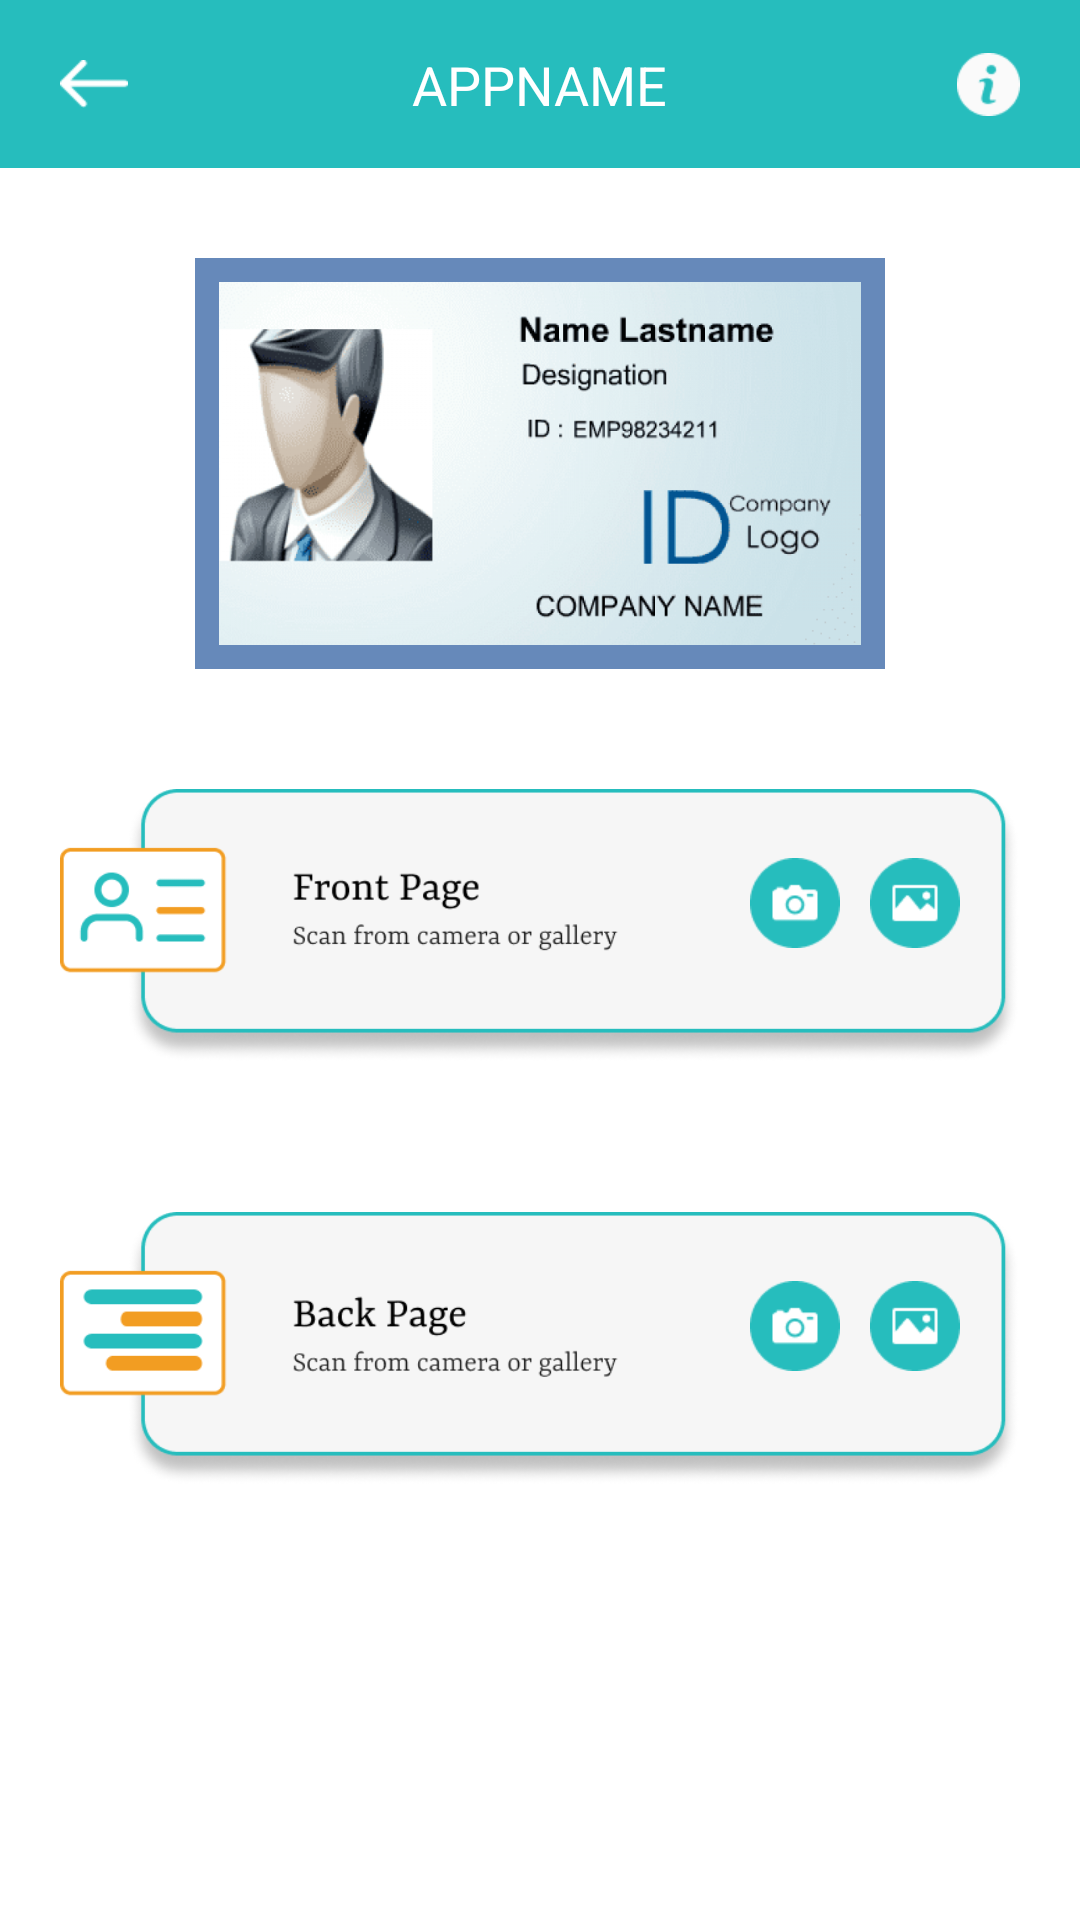

This screen was rendered from an Android layout file. Write that file and the resources it references.
<!-- AndroidManifest.xml: application theme Theme.CameraScannerDocScannerPDFMaker -->
<!-- res/layout/activity_id_card.xml -->
<?xml version="1.0" encoding="utf-8"?>
<androidx.constraintlayout.widget.ConstraintLayout xmlns:android="http://schemas.android.com/apk/res/android"
    xmlns:app="http://schemas.android.com/apk/res-auto"
    xmlns:tools="http://schemas.android.com/tools"
    android:layout_width="match_parent"
    android:layout_height="match_parent"
    tools:context=".activity.IdCardActivity">

    <include
        android:id="@+id/header"
        layout="@layout/header" />

    <ScrollView
        android:layout_width="match_parent"
        android:layout_height="0dp"
        app:layout_constraintBottom_toTopOf="@id/saveOptions"
        app:layout_constraintTop_toBottomOf="@id/header">

        <androidx.constraintlayout.widget.ConstraintLayout
            android:layout_width="match_parent"
            android:layout_height="match_parent">

            <ImageView
                android:id="@+id/logo"
                android:layout_width="wrap_content"
                android:layout_height="wrap_content"
                android:layout_marginTop="30dp"
                android:src="@drawable/ic_idcard"
                app:layout_constraintLeft_toLeftOf="parent"
                app:layout_constraintRight_toRightOf="parent"
                app:layout_constraintTop_toTopOf="parent" />

            <ImageView
                android:id="@+id/frontPage"
                android:layout_width="match_parent"
                android:layout_height="wrap_content"
                android:layout_marginLeft="20dp"
                android:layout_marginTop="30dp"
                android:layout_marginRight="20dp"
                android:src="@drawable/ic_fornt"
                app:layout_constraintLeft_toLeftOf="parent"
                app:layout_constraintRight_toRightOf="parent"
                app:layout_constraintTop_toBottomOf="@id/logo" />

            <ImageView
                android:id="@+id/frontPageCamera"
                android:layout_width="wrap_content"
                android:layout_height="wrap_content"
                android:layout_marginRight="10dp"
                android:layout_marginBottom="15dp"
                android:src="@drawable/ic_camera_id"
                app:layout_constraintBottom_toBottomOf="@+id/frontPage"
                app:layout_constraintRight_toLeftOf="@id/frontPageGallery"
                app:layout_constraintTop_toBottomOf="@id/logo"
                app:layout_constraintTop_toTopOf="@+id/frontPage" />

            <ImageView
                android:id="@+id/frontPageGallery"
                android:layout_width="wrap_content"
                android:layout_height="wrap_content"
                android:layout_marginRight="20dp"
                android:layout_marginBottom="15dp"
                android:src="@drawable/ic_image_button"
                app:layout_constraintBottom_toBottomOf="@+id/frontPage"
                app:layout_constraintRight_toRightOf="@+id/frontPage"
                app:layout_constraintTop_toBottomOf="@id/logo"
                app:layout_constraintTop_toTopOf="@+id/frontPage" />

            <ImageView
                android:id="@+id/backPage"
                android:layout_width="match_parent"
                android:layout_height="wrap_content"
                android:layout_marginLeft="20dp"
                android:layout_marginTop="30dp"
                android:layout_marginRight="20dp"
                android:src="@drawable/ic_back_id"
                app:layout_constraintLeft_toLeftOf="parent"
                app:layout_constraintRight_toRightOf="parent"
                app:layout_constraintTop_toBottomOf="@id/frontPage" />

            <ImageView
                android:id="@+id/backPageCamera"
                android:layout_width="wrap_content"
                android:layout_height="wrap_content"
                android:layout_marginRight="10dp"
                android:layout_marginBottom="15dp"
                android:src="@drawable/ic_camera_id"
                app:layout_constraintBottom_toBottomOf="@+id/backPage"
                app:layout_constraintRight_toLeftOf="@id/backPageGallery"
                app:layout_constraintTop_toBottomOf="@id/logo"
                app:layout_constraintTop_toTopOf="@+id/backPage" />

            <ImageView
                android:id="@+id/backPageGallery"
                android:layout_width="wrap_content"
                android:layout_height="wrap_content"
                android:layout_marginRight="20dp"
                android:layout_marginBottom="15dp"
                android:src="@drawable/ic_image_button"
                app:layout_constraintBottom_toBottomOf="@+id/backPage"
                app:layout_constraintRight_toRightOf="@+id/backPage"
                app:layout_constraintTop_toBottomOf="@id/logo"
                app:layout_constraintTop_toTopOf="@+id/backPage" />

            <androidx.cardview.widget.CardView
                android:id="@+id/resultCardView"
                android:layout_width="wrap_content"
                android:layout_height="wrap_content"
                android:visibility="gone"
                app:cardCornerRadius="10dp"
                app:cardElevation="5dp"
                app:layout_constraintLeft_toLeftOf="parent"
                app:layout_constraintRight_toRightOf="parent"
                app:layout_constraintTop_toBottomOf="@id/backPage">

                <androidx.constraintlayout.widget.ConstraintLayout
                    android:layout_width="wrap_content"
                    android:layout_height="wrap_content"
                    android:padding="10dp">

                    <ImageView
                        android:id="@+id/frontPageImage"
                        android:layout_width="wrap_content"
                        android:layout_height="wrap_content"
                        app:layout_constraintLeft_toLeftOf="parent"
                        app:layout_constraintRight_toRightOf="parent"
                        app:layout_constraintTop_toTopOf="parent" />

                    <ImageView
                        android:id="@+id/backPageImage"
                        android:layout_width="wrap_content"
                        android:layout_height="wrap_content"
                        android:layout_marginTop="20dp"
                        app:layout_constraintLeft_toLeftOf="parent"
                        app:layout_constraintRight_toRightOf="parent"
                        app:layout_constraintTop_toBottomOf="@id/frontPageImage" />

                </androidx.constraintlayout.widget.ConstraintLayout>

            </androidx.cardview.widget.CardView>

        </androidx.constraintlayout.widget.ConstraintLayout>

    </ScrollView>

    <androidx.constraintlayout.widget.ConstraintLayout
        android:id="@+id/saveOptions"
        android:layout_width="match_parent"
        android:layout_height="56dp"
        android:visibility="gone"
        app:layout_constraintBottom_toBottomOf="parent">

        <Button
            android:id="@+id/saveAsPdf"
            android:layout_width="wrap_content"
            android:layout_height="wrap_content"
            android:text="pdf"
            app:layout_constraintBottom_toBottomOf="parent"
            app:layout_constraintLeft_toLeftOf="parent"
            app:layout_constraintRight_toLeftOf="@+id/saveAsImage"
            app:layout_constraintTop_toTopOf="parent" />

        <Button
            android:id="@+id/saveAsImage"
            android:layout_width="wrap_content"
            android:layout_height="wrap_content"
            android:text="image"
            app:layout_constraintBottom_toBottomOf="parent"
            app:layout_constraintLeft_toRightOf="@+id/saveAsPdf"
            app:layout_constraintRight_toRightOf="parent"
            app:layout_constraintTop_toTopOf="parent" />


    </androidx.constraintlayout.widget.ConstraintLayout>


</androidx.constraintlayout.widget.ConstraintLayout>
<!-- res/layout/header.xml (included above) -->
<?xml version="1.0" encoding="utf-8"?>
<androidx.constraintlayout.widget.ConstraintLayout xmlns:android="http://schemas.android.com/apk/res/android"
    xmlns:app="http://schemas.android.com/apk/res-auto"
    android:layout_width="match_parent"
    android:layout_height="56dp"
    android:background="#26BDBD">

    <ImageView
        android:id="@+id/back"
        android:layout_width="wrap_content"
        android:layout_height="wrap_content"
        android:layout_marginLeft="20dp"
        android:src="@drawable/back"
        app:layout_constraintBottom_toBottomOf="parent"
        app:layout_constraintLeft_toLeftOf="parent"
        app:layout_constraintTop_toTopOf="parent" />

    <TextView
        android:id="@+id/headerTitle"
        android:layout_width="wrap_content"
        android:layout_height="wrap_content"
        android:text="APPNAME"
        android:textColor="@color/white"
        android:textSize="18dp"
        app:layout_constraintBottom_toBottomOf="parent"
        app:layout_constraintLeft_toLeftOf="parent"
        app:layout_constraintRight_toRightOf="parent"
        app:layout_constraintTop_toTopOf="parent" />

    <ImageView
        android:id="@+id/info1"
        android:layout_width="wrap_content"
        android:layout_height="wrap_content"
        android:layout_marginRight="20dp"
        android:src="@drawable/ic_info_header"
        app:layout_constraintBottom_toBottomOf="parent"
        app:layout_constraintRight_toRightOf="parent"
        app:layout_constraintTop_toTopOf="parent" />

</androidx.constraintlayout.widget.ConstraintLayout>
<!-- resources referenced by this layout -->
<resources>
  <color name="white">#FFFFFFFF</color>
  <!-- drawable back: png bitmap (drawable-xhdpi, 323 bytes) -->
  <!-- drawable ic_back_id: png bitmap (drawable-xhdpi, 20874 bytes) -->
  <!-- drawable ic_camera_id: png bitmap (drawable-xhdpi, 1623 bytes) -->
  <!-- drawable ic_fornt: png bitmap (drawable-xhdpi, 21378 bytes) -->
  <!-- drawable ic_idcard: png bitmap (drawable-xxhdpi, 257820 bytes) -->
  <!-- drawable ic_image_button: png bitmap (drawable-xhdpi, 1469 bytes) -->
  <!-- drawable ic_info_header: png bitmap (drawable-xhdpi, 998 bytes) -->
  <style name="Theme.CameraScannerDocScannerPDFMaker" parent="Theme.MaterialComponents.DayNight.NoActionBar">
          
          <item name="colorPrimary">@color/purple_500</item>
          <item name="colorPrimaryVariant">@color/purple_700</item>
          <item name="colorOnPrimary">@color/white</item>
          
          <item name="colorSecondary">@color/teal_200</item>
          <item name="colorSecondaryVariant">@color/teal_700</item>
          <item name="colorOnSecondary">@color/black</item>
          
          <item name="android:statusBarColor" tools:targetApi="l">?attr/colorPrimaryVariant</item>
          <item name="android:windowNoTitle">true</item>
          <item name="android:windowActionBar">false</item>
          <item name="android:windowFullscreen">true</item>
          <item name="android:windowContentOverlay">@null</item>
      </style>
  <color name="purple_500">#FF6200EE</color>
  <color name="purple_700">#FF3700B3</color>
  <color name="teal_200">#FF03DAC5</color>
  <color name="teal_700">#FF018786</color>
  <color name="black">#FF000000</color>
</resources>
